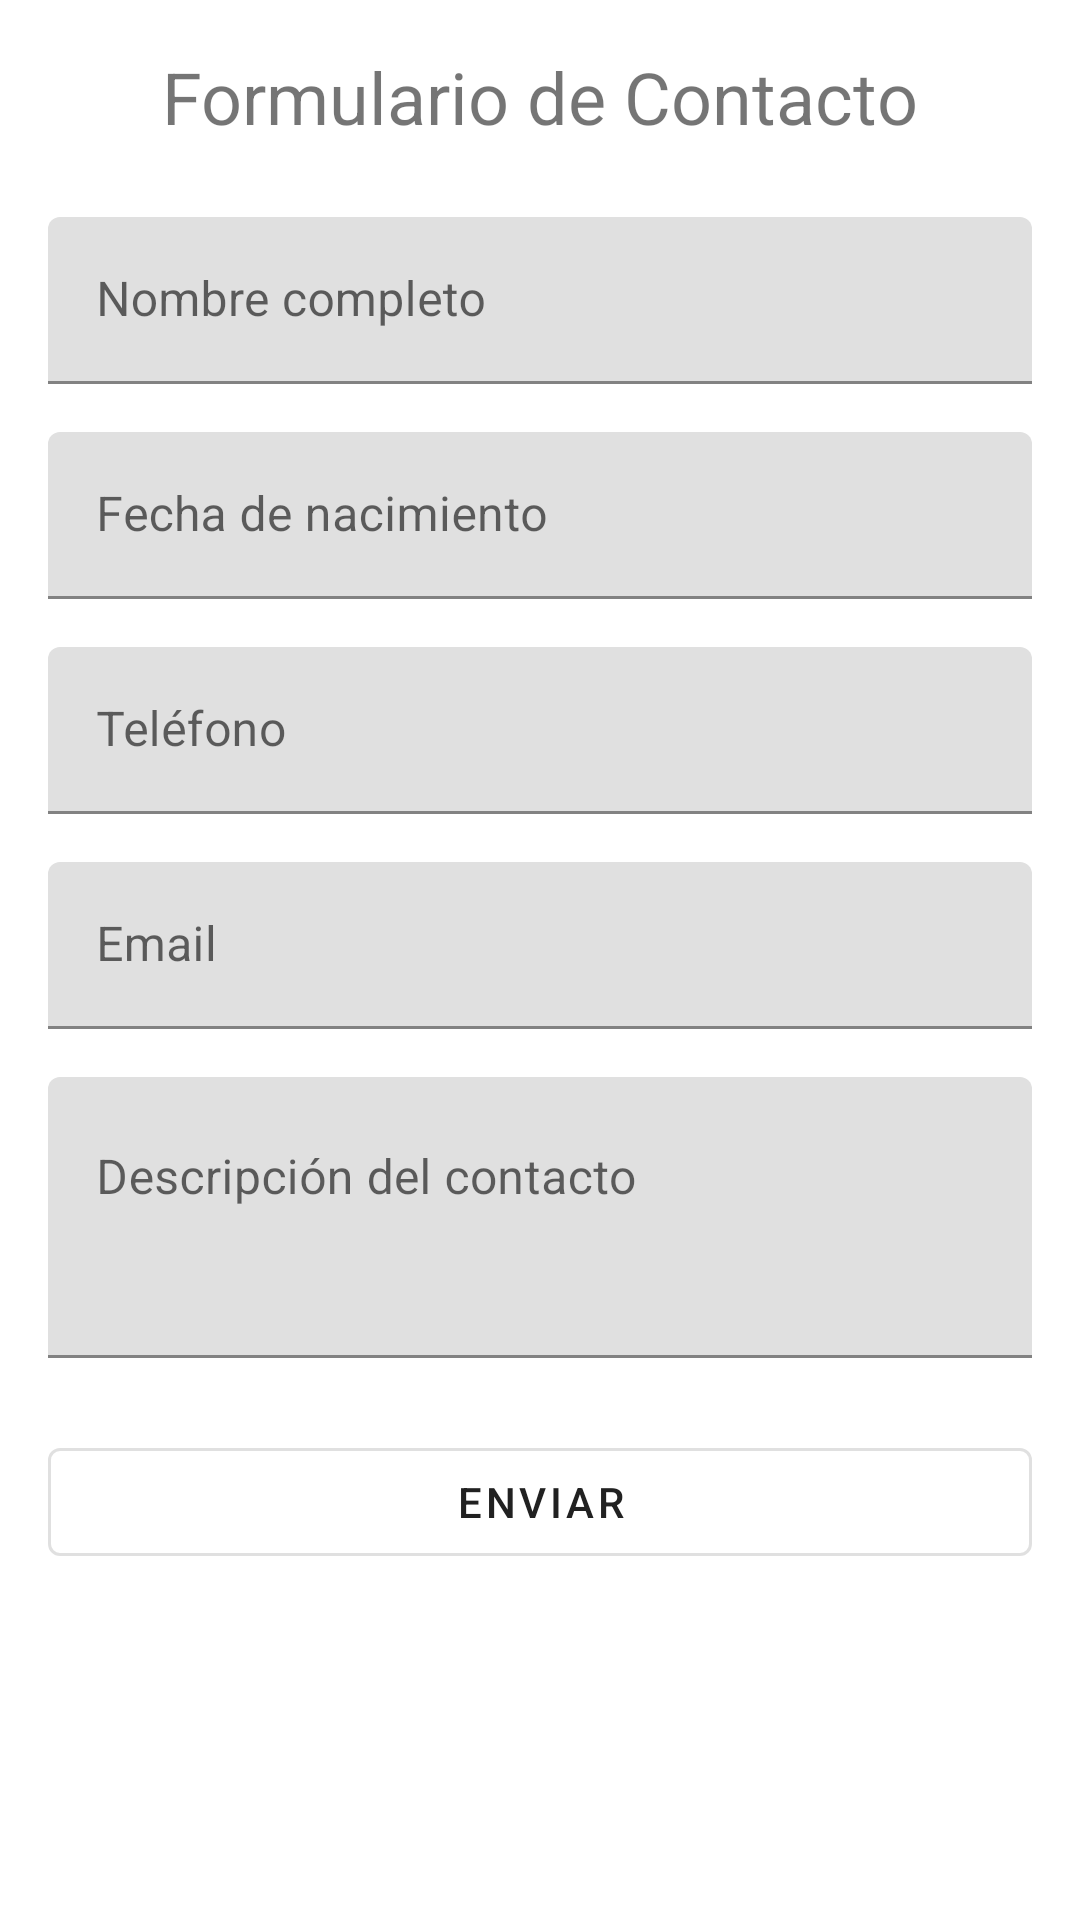

Here is an Android app screen rendered from its layout file. Give the layout XML and the strings, colors and styles it references.
<!-- AndroidManifest.xml: activity theme Theme.FormularioContactoApp -->
<!-- res/layout/activity_main.xml -->
<?xml version="1.0" encoding="utf-8"?>
<LinearLayout xmlns:android="http://schemas.android.com/apk/res/android"
    xmlns:app="http://schemas.android.com/apk/res-auto"
    xmlns:tools="http://schemas.android.com/tools"
    android:layout_width="match_parent"
    android:layout_height="match_parent"
    android:orientation="vertical"
    android:padding="16dp"
    tools:context=".MainActivity">

    <TextView
        android:layout_width="wrap_content"
        android:layout_height="wrap_content"
        android:text="Formulario de Contacto"
        android:textSize="24sp"
        android:layout_gravity="center_horizontal"
        android:layout_marginBottom="24dp" />

    <com.google.android.material.textfield.TextInputLayout
        android:layout_width="match_parent"
        android:layout_height="wrap_content"
        android:layout_marginBottom="16dp"
        app:counterEnabled="false">

        <com.google.android.material.textfield.TextInputEditText
            android:id="@+id/nombre_edit_text"
            android:layout_width="match_parent"
            android:layout_height="wrap_content"
            android:hint="Nombre completo"
            android:inputType="textPersonName" />
    </com.google.android.material.textfield.TextInputLayout>

    <com.google.android.material.textfield.TextInputLayout
        android:layout_width="match_parent"
        android:layout_height="wrap_content"
        android:layout_marginBottom="16dp"
        app:counterEnabled="false">

        <com.google.android.material.textfield.TextInputEditText
            android:id="@+id/fecha_nacimiento_edit_text"
            android:layout_width="match_parent"
            android:layout_height="wrap_content"
            android:hint="Fecha de nacimiento"
            android:focusable="false"
            android:clickable="true"
            android:inputType="none"/>
    </com.google.android.material.textfield.TextInputLayout>

    <com.google.android.material.textfield.TextInputLayout
        android:layout_width="match_parent"
        android:layout_height="wrap_content"
        android:layout_marginBottom="16dp"
        app:counterEnabled="false">

        <com.google.android.material.textfield.TextInputEditText
            android:id="@+id/telefono_edit_text"
            android:layout_width="match_parent"
            android:layout_height="wrap_content"
            android:hint="Teléfono"
            android:inputType="phone"/>
    </com.google.android.material.textfield.TextInputLayout>

    <com.google.android.material.textfield.TextInputLayout
        android:layout_width="match_parent"
        android:layout_height="wrap_content"
        android:layout_marginBottom="16dp"
        app:counterEnabled="false">

        <com.google.android.material.textfield.TextInputEditText
            android:id="@+id/email_edit_text"
            android:layout_width="match_parent"
            android:layout_height="wrap_content"
            android:hint="Email"
            android:inputType="textEmailAddress"/>
    </com.google.android.material.textfield.TextInputLayout>

    <com.google.android.material.textfield.TextInputLayout
        android:layout_width="match_parent"
        android:layout_height="wrap_content"
        android:layout_marginBottom="24dp"
        app:counterEnabled="false">

        <com.google.android.material.textfield.TextInputEditText
            android:id="@+id/descripcion_edit_text"
            android:layout_width="match_parent"
            android:layout_height="wrap_content"
            android:hint="Descripción del contacto"
            android:inputType="textMultiLine"
            android:minLines="3"
            android:gravity="top"/>
    </com.google.android.material.textfield.TextInputLayout>

    <com.google.android.material.button.MaterialButton
        android:id="@+id/enviar_button"
        android:layout_width="match_parent"
        android:layout_height="wrap_content"
        android:text="Enviar"
        style="@style/Widget.MaterialComponents.Button.OutlinedButton"/>

</LinearLayout>
<!-- resources referenced by this layout -->
<resources>
  <style name="Theme.FormularioContactoApp" parent="Theme.MaterialComponents.Light.DarkActionBar" />
</resources>
